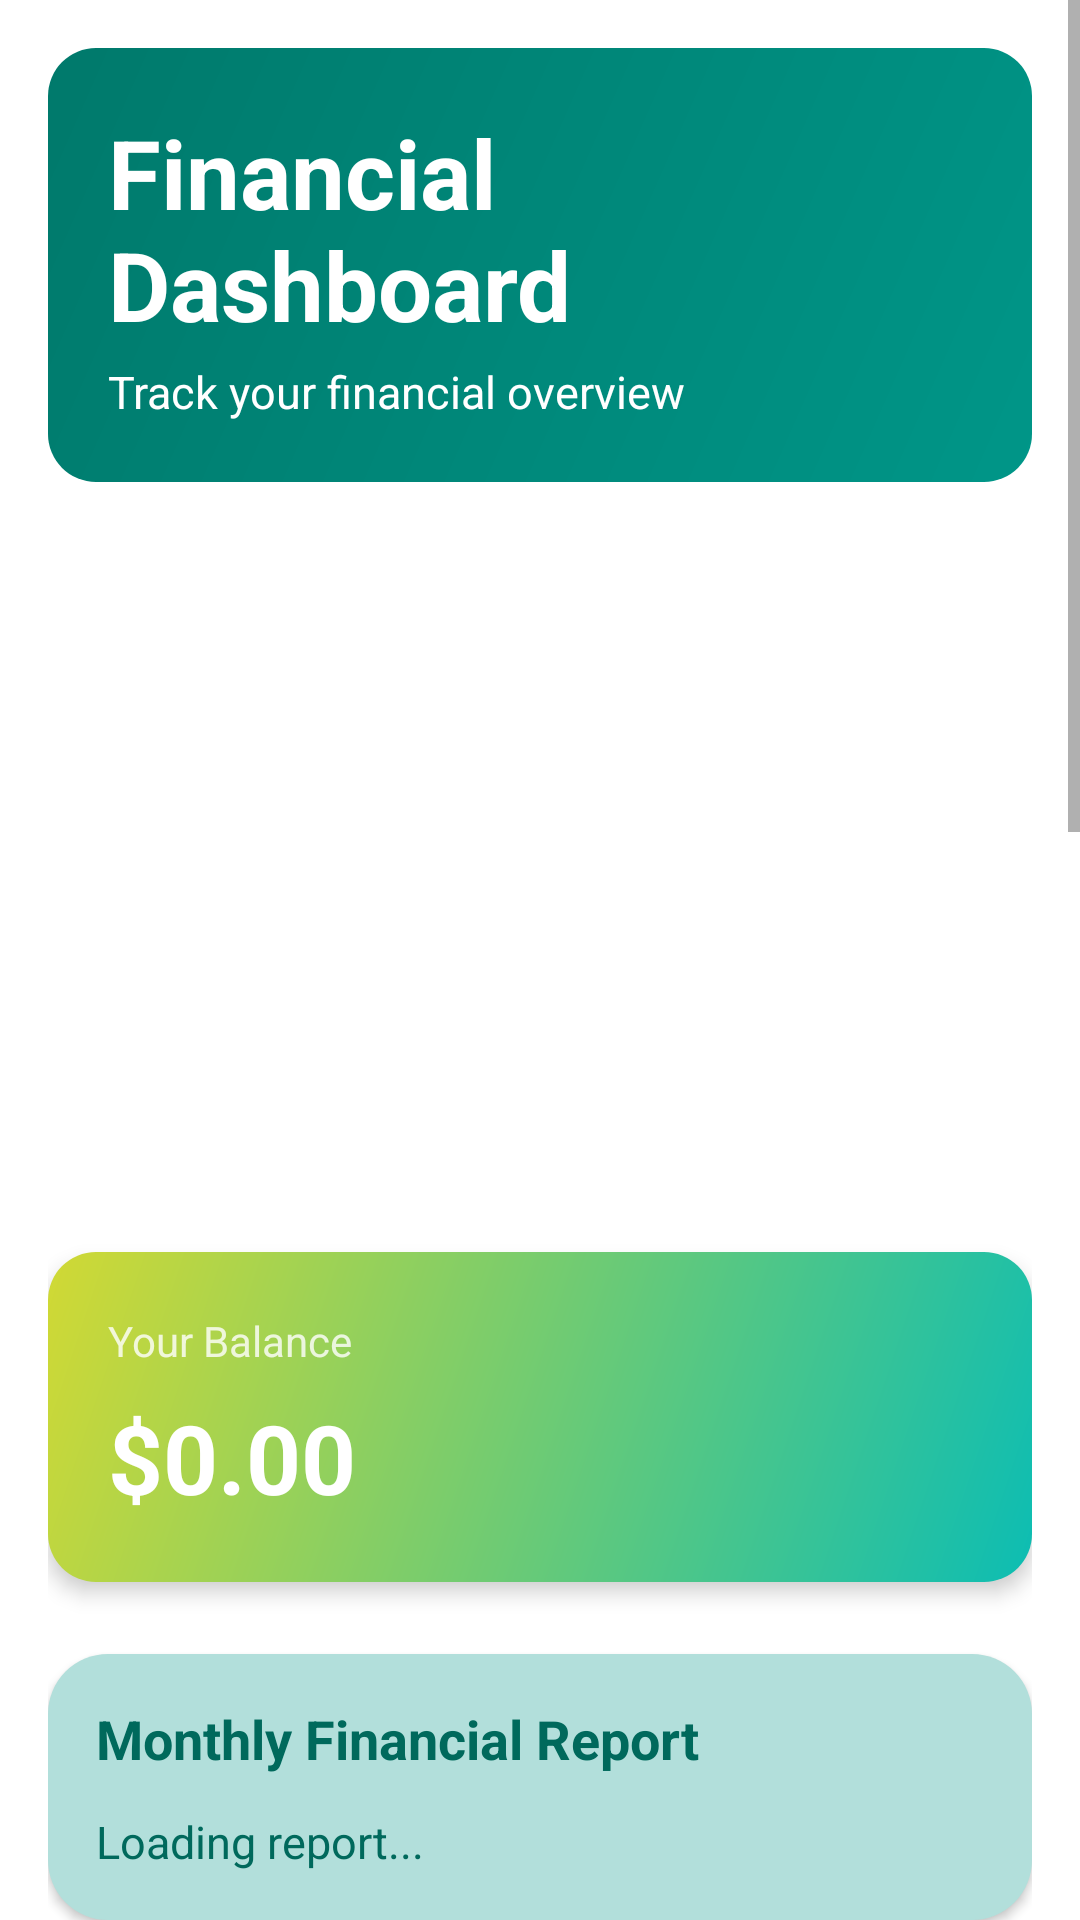

Layout XML and referenced resources for this Android screen:
<!-- AndroidManifest.xml: application theme Theme.Project -->
<!-- res/layout/fragment_home2.xml -->
<?xml version="1.0" encoding="utf-8"?>
<FrameLayout xmlns:android="http://schemas.android.com/apk/res/android"
    xmlns:tools="http://schemas.android.com/tools"
    android:layout_width="match_parent"
    android:layout_height="match_parent"
    tools:context=".Course_project.fragments.HomeFragment">

    <ScrollView
        android:layout_width="match_parent"
        android:layout_height="match_parent">

        <LinearLayout
            android:layout_width="match_parent"
            android:layout_height="wrap_content"
            android:orientation="vertical"
            android:padding="16dp">

            <LinearLayout
                android:layout_width="match_parent"
                android:layout_height="wrap_content"
                android:orientation="vertical"
                android:background="@drawable/gradient_teal_header"
                android:padding="20dp"
                android:layout_marginBottom="24dp">

                <TextView
                    android:layout_width="match_parent"
                    android:layout_height="wrap_content"
                    android:text="Financial Dashboard"
                    android:textSize="32sp"
                    android:textStyle="bold"
                    android:textColor="@color/white"
                    android:layout_marginBottom="4dp" />

                <TextView
                    android:layout_width="match_parent"
                    android:layout_height="wrap_content"
                    android:text="Track your financial overview"
                    android:textSize="15sp"
                    android:textColor="@color/white" />

            </LinearLayout>

            <LinearLayout
                android:layout_width="match_parent"
                android:layout_height="wrap_content"
                android:orientation="vertical"
                android:background="@drawable/gradient_income_card"
                android:padding="20dp"
                android:layout_marginBottom="12dp"
                android:elevation="4dp">

                <TextView
                    android:layout_width="wrap_content"
                    android:layout_height="wrap_content"
                    android:text="Total Income"
                    android:textSize="14sp"
                    android:textColor="#FFFFFF"
                    android:alpha="0.8" />

                <TextView
                    android:id="@+id/tv_income"
                    android:layout_width="wrap_content"
                    android:layout_height="wrap_content"
                    android:text="$0.00"
                    android:textSize="28sp"
                    android:textStyle="bold"
                    android:textColor="@color/white"
                    android:layout_marginTop="8dp" />

            </LinearLayout>

            <LinearLayout
                android:layout_width="match_parent"
                android:layout_height="wrap_content"
                android:orientation="vertical"
                android:background="@drawable/gradient_expense_card"
                android:padding="20dp"
                android:layout_marginBottom="12dp"
                android:elevation="4dp">

                <TextView
                    android:layout_width="wrap_content"
                    android:layout_height="wrap_content"
                    android:text="Total Expenses"
                    android:textSize="14sp"
                    android:textColor="#FFFFFF"
                    android:alpha="0.8" />

                <TextView
                    android:id="@+id/tv_expenses"
                    android:layout_width="wrap_content"
                    android:layout_height="wrap_content"
                    android:text="$0.00"
                    android:textSize="28sp"
                    android:textStyle="bold"
                    android:textColor="@color/white"
                    android:layout_marginTop="8dp" />

            </LinearLayout>

            <LinearLayout
                android:layout_width="match_parent"
                android:layout_height="wrap_content"
                android:orientation="vertical"
                android:background="@drawable/gradient_balance_card"
                android:padding="20dp"
                android:layout_marginBottom="24dp"
                android:elevation="4dp">

                <TextView
                    android:layout_width="wrap_content"
                    android:layout_height="wrap_content"
                    android:text="Your Balance"
                    android:textSize="14sp"
                    android:textColor="#FFFFFF"
                    android:alpha="0.8" />

                <TextView
                    android:id="@+id/tv_balance"
                    android:layout_width="wrap_content"
                    android:layout_height="wrap_content"
                    android:text="$0.00"
                    android:textSize="32sp"
                    android:textStyle="bold"
                    android:textColor="@color/white"
                    android:layout_marginTop="8dp" />

            </LinearLayout>

            <LinearLayout
                android:layout_width="match_parent"
                android:layout_height="wrap_content"
                android:orientation="vertical"
                android:background="@drawable/card_rounded_background"
                android:padding="16dp"
                android:layout_marginBottom="20dp"
                android:elevation="2dp">

                <TextView
                    android:id="@+id/tv_report_title"
                    android:layout_width="match_parent"
                    android:layout_height="wrap_content"
                    android:text="Monthly Financial Report"
                    android:textSize="18sp"
                    android:textStyle="bold"
                    android:textColor="@color/teal_800"
                    android:layout_marginBottom="12dp" />

                <TextView
                    android:id="@+id/tv_report_details"
                    android:layout_width="match_parent"
                    android:layout_height="wrap_content"
                    android:text="Loading report..."
                    android:textSize="15sp"
                    android:textColor="@color/teal_800"
                    android:lineSpacingExtra="8dp" />

            </LinearLayout>

            <LinearLayout
                android:layout_width="match_parent"
                android:layout_height="wrap_content"
                android:orientation="vertical"
                android:background="@drawable/card_rounded_background"
                android:padding="16dp"
                android:layout_marginBottom="20dp"
                android:elevation="2dp">

                <TextView
                    android:layout_width="match_parent"
                    android:layout_height="wrap_content"
                    android:text="Income vs Expenses"
                    android:textSize="18sp"
                    android:textStyle="bold"
                    android:textColor="@color/teal_800"
                    android:layout_marginBottom="8dp" />

                <com.github.mikephil.charting.charts.PieChart
                    android:id="@+id/pie_chart"
                    android:layout_width="match_parent"
                    android:layout_height="300dp"
                    android:layout_marginBottom="16dp" />

            </LinearLayout>

            <LinearLayout
                android:layout_width="match_parent"
                android:layout_height="wrap_content"
                android:orientation="vertical"
                android:background="@drawable/card_rounded_background"
                android:padding="16dp"
                android:layout_marginBottom="20dp"
                android:elevation="2dp">

                <TextView
                    android:layout_width="match_parent"
                    android:layout_height="wrap_content"
                    android:text="Monthly Expenses"
                    android:textSize="18sp"
                    android:textStyle="bold"
                    android:textColor="@color/teal_800"
                    android:layout_marginBottom="8dp" />

                <com.github.mikephil.charting.charts.BarChart
                    android:id="@+id/bar_chart"
                    android:layout_width="match_parent"
                    android:layout_height="300dp"
                    android:layout_marginBottom="16dp" />

            </LinearLayout>



        </LinearLayout>

    </ScrollView>
</FrameLayout>
<!-- resources referenced by this layout -->
<resources>
  <color name="teal_800">#00695C</color>
  <color name="white">#FFFFFFFF</color>
  <!-- drawable card_rounded_background (drawable) -->
  <?xml version="1.0" encoding="utf-8"?>
  <shape xmlns:android="http://schemas.android.com/apk/res/android"
      android:shape="rectangle">
      <solid android:color="@color/teal_100" />
      <corners android:radius="20dp" />
      <padding
          android:bottom="20dp"
          android:left="20dp"
          android:right="20dp"
          android:top="20dp" />
  </shape>
  <!-- drawable gradient_balance_card (drawable) -->
  <?xml version="1.0" encoding="utf-8"?>
  <shape xmlns:android="http://schemas.android.com/apk/res/android"
      android:shape="rectangle">
      <gradient
          android:type="linear"
          android:angle="135"
          android:startColor="#0CBDB3"
          android:endColor="#D1D934" />
      <corners android:radius="16dp" />
  </shape>
  <!-- drawable gradient_teal_header (drawable) -->
  <?xml version="1.0" encoding="utf-8"?>
  <shape xmlns:android="http://schemas.android.com/apk/res/android">
      <gradient
          android:type="linear"
          android:angle="135"
          android:startColor="#009688"
          android:endColor="#00796B" />
      <corners android:radius="16dp" />
  </shape>
  <style name="Theme.Project" parent="Theme.MaterialComponents.DayNight.DarkActionBar">
          
          <item name="colorPrimary">@color/purple_500</item>
          <item name="colorPrimaryVariant">@color/purple_700</item>
          <item name="colorOnPrimary">@color/white</item>
          
          <item name="colorSecondary">@color/teal_200</item>
          <item name="colorSecondaryVariant">@color/teal_700</item>
          <item name="colorOnSecondary">@color/black</item>
          
          <item name="android:statusBarColor">?attr/colorPrimaryVariant</item>
          
          <item name="textColorPrimary">@color/black</item>
          <item name="textColorSecondary">@color/teal_400</item>
          <item name="textColorHint">@color/teal_200</item>
          <item name="editTextColor">@color/teal_400</item>
          
      </style>
  <color name="teal_100">#B2DFDB</color>
  <color name="purple_500">#FF6200EE</color>
  <color name="purple_700">#FF3700B3</color>
  <color name="teal_200">#80CBC4</color>
  <color name="teal_700">#00796B</color>
  <color name="black">#FF000000</color>
  <color name="teal_400">#26A69A</color>
</resources>
